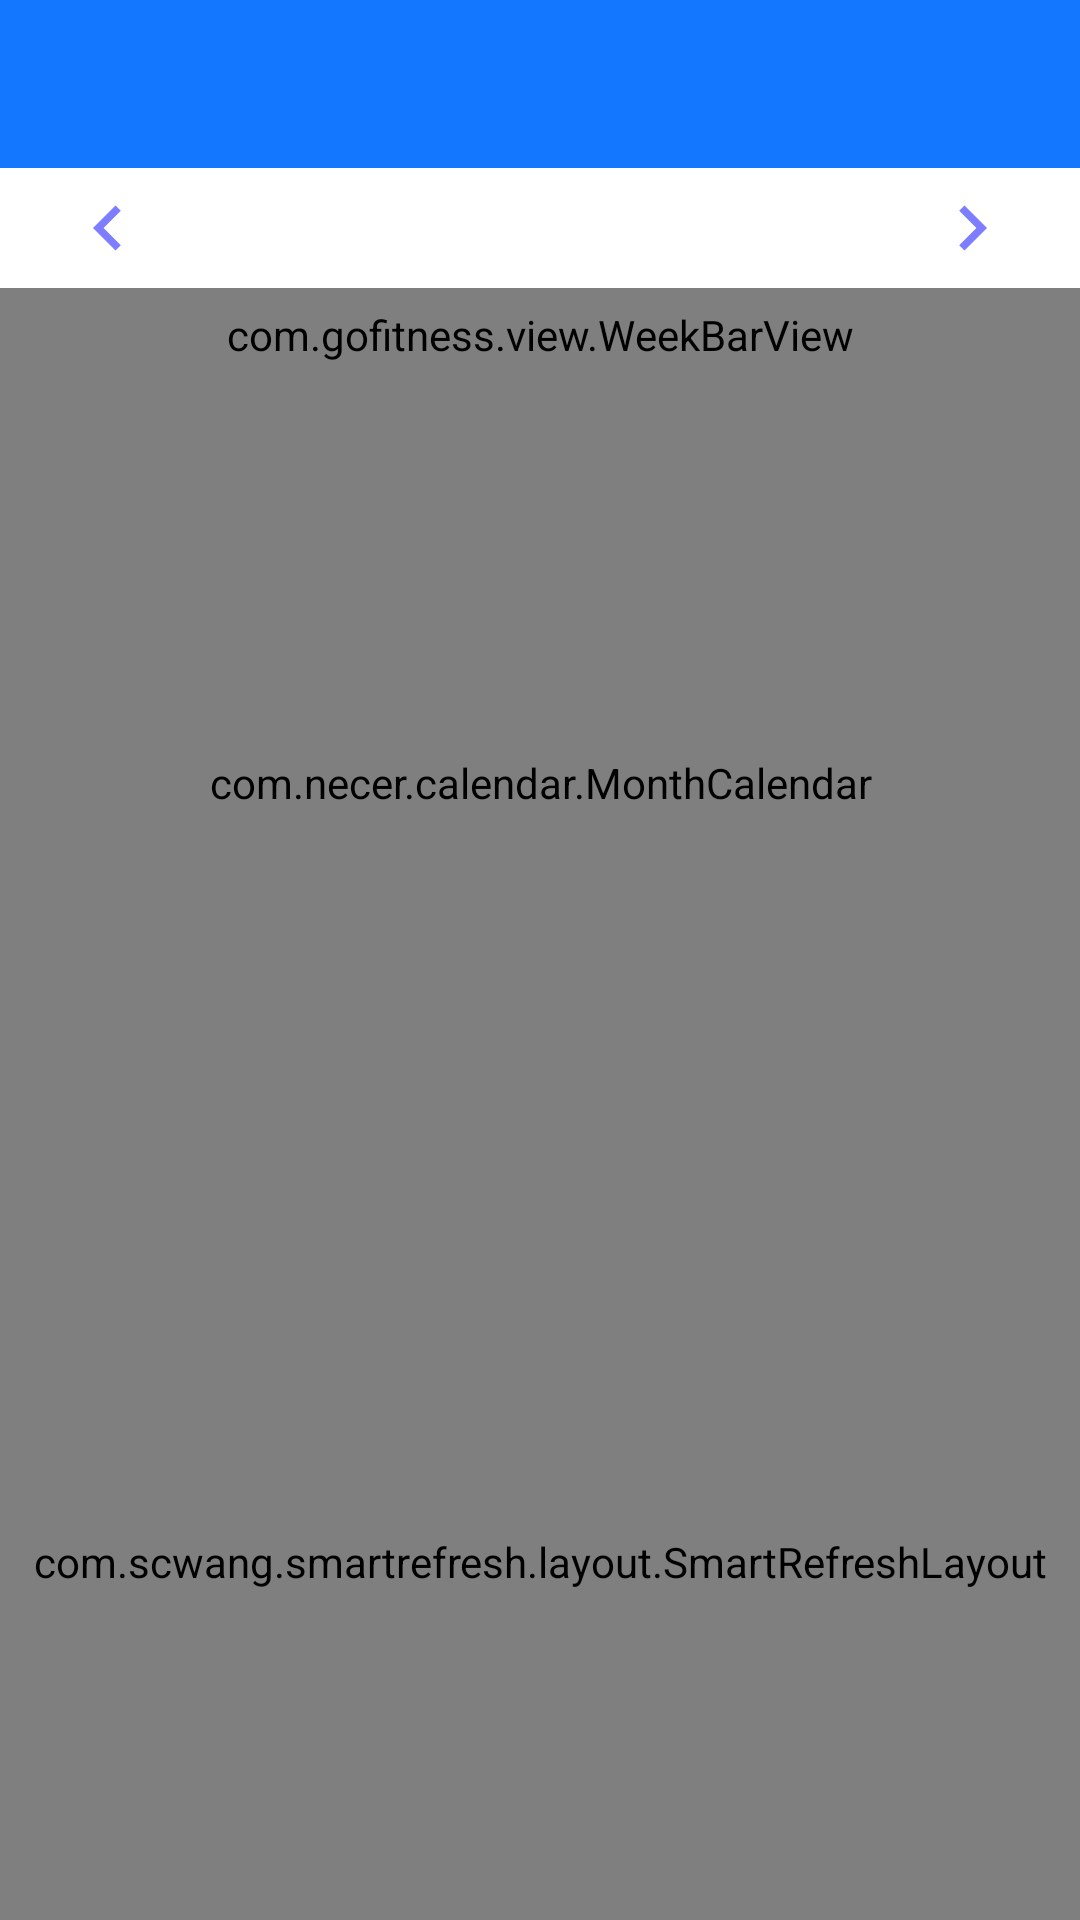

Write the Android layout XML for this screen, with the resource values it uses.
<!-- AndroidManifest.xml: application theme Theme.GoFitness -->
<!-- res/layout/fragment_history_logs.xml -->
<?xml version="1.0" encoding="utf-8"?>
<androidx.constraintlayout.widget.ConstraintLayout xmlns:android="http://schemas.android.com/apk/res/android"
    xmlns:app="http://schemas.android.com/apk/res-auto"
    xmlns:tools="http://schemas.android.com/tools"
    android:layout_width="match_parent"
    android:layout_height="match_parent"
    tools:context=".fragment.HistoryLogsFragment">

    <androidx.appcompat.widget.Toolbar
        android:id="@+id/toolbar"
        android:layout_width="match_parent"
        android:layout_height="?actionBarSize"
        android:background="@color/colorPrimary"
        android:tag="toolbar"
        app:layout_constraintTop_toTopOf="parent"
        app:titleTextColor="@color/white"
        tools:title="@string/title_history" />

    <LinearLayout
        android:id="@+id/Calendar_toolbar"
        android:layout_width="match_parent"
        android:layout_height="40dp"
        android:background="@color/white"
        android:orientation="horizontal"
        app:layout_constraintTop_toBottomOf="@+id/toolbar">

        <ImageView
            android:padding="5dp"
            android:id="@+id/last_month"
            android:layout_width="0dp"
            android:layout_height="match_parent"
            android:layout_weight="1"
            android:src="@drawable/ic_navigate_before_24" />

        <TextView
            android:id="@+id/show_month_date"
            android:layout_width="0dp"
            android:layout_height="match_parent"
            android:layout_weight="3"
            android:gravity="center"
            android:textColor="@color/black_translucence_eighty"
            android:textSize="18sp"
            tools:text="August 2021" />

        <ImageView
            android:padding="5dp"
            android:id="@+id/next_month"
            android:layout_width="0dp"
            android:layout_height="match_parent"
            android:layout_weight="1"
            android:src="@drawable/ic_navigate_next_24" />

    </LinearLayout>

    <com.gofitness.view.WeekBarView
        android:id="@+id/weekBar"
        android:layout_width="match_parent"
        android:layout_height="wrap_content"
        android:background="@color/white"
        android:paddingTop="6dp"
        app:firstDayOfWeek="monday"
        app:layout_constraintTop_toBottomOf="@id/Calendar_toolbar" />

    <com.necer.calendar.MonthCalendar
        android:id="@+id/MonthCalendar"
        android:layout_width="match_parent"
        android:layout_height="280dp"
        app:firstDayOfWeek="monday"
        app:layout_constraintTop_toBottomOf="@+id/weekBar" />

    <com.scwang.smartrefresh.layout.SmartRefreshLayout
        android:layout_width="match_parent"
        android:layout_height="0dp"
        app:layout_constraintBottom_toBottomOf="parent"
        app:layout_constraintTop_toBottomOf="@+id/MonthCalendar"
        app:srlEnablePureScrollMode="true">

        <androidx.recyclerview.widget.RecyclerView
            android:id="@+id/RecyclerView"
            android:layout_width="match_parent"
            android:layout_height="match_parent"
            android:overScrollMode="never" />

    </com.scwang.smartrefresh.layout.SmartRefreshLayout>

    <TextView
        android:id="@+id/text_no_data"
        android:layout_width="wrap_content"
        android:layout_height="wrap_content"
        android:layout_marginTop="100dp"
        android:text="@string/text_no_log_data"
        android:visibility="gone"
        app:layout_constraintEnd_toEndOf="parent"
        app:layout_constraintStart_toStartOf="parent"
        app:layout_constraintTop_toBottomOf="@+id/MonthCalendar" />

</androidx.constraintlayout.widget.ConstraintLayout>
<!-- resources referenced by this layout -->
<resources>
  <color name="black_translucence_eighty">#CC000000</color>
  <color name="colorPrimary">#1377FF</color>
  <color name="white">#FFFFFFFF</color>
  <!-- drawable ic_navigate_before_24 (drawable) -->
  <vector xmlns:android="http://schemas.android.com/apk/res/android"
      android:width="24dp"
      android:height="24dp"
      android:tint="#7D7DFF"
      android:viewportWidth="24"
      android:viewportHeight="24">
      <path
          android:fillColor="#7D7DFF"
          android:pathData="M15.41,7.41L14,6l-6,6 6,6 1.41,-1.41L10.83,12z" />
  </vector>
  <!-- drawable ic_navigate_next_24 (drawable) -->
  <vector xmlns:android="http://schemas.android.com/apk/res/android"
      android:width="24dp"
      android:height="24dp"
      android:tint="#7D7DFF"
      android:viewportWidth="24"
      android:viewportHeight="24">
      <path
          android:fillColor="#7D7DFF"
          android:pathData="M10,6L8.59,7.41 13.17,12l-4.58,4.59L10,18l6,-6z" />
  </vector>
  <string name="text_no_log_data">No log information!</string>
  <string name="title_history">History</string>
  <style name="Theme.GoFitness" parent="Theme.AppCompat.DayNight.NoActionBar">
          
          <item name="colorPrimary">@color/colorPrimary</item>
          <item name="colorPrimaryDark">@color/colorPrimary</item>
          <item name="colorAccent">@color/colorAccent</item>
          <item name="android:textColor">@color/textColor</item>
          <item name="android:windowBackground">@color/windowBackgroundColor</item>
  
          
          <item name="colorControlNormal">@color/white</item>
          <item name="actionMenuTextColor">@color/white</item>
      </style>
  <color name="colorAccent">#555555</color>
  <color name="textColor">#8A8A8A</color>
  <color name="windowBackgroundColor">#EBE8EB</color>
</resources>
